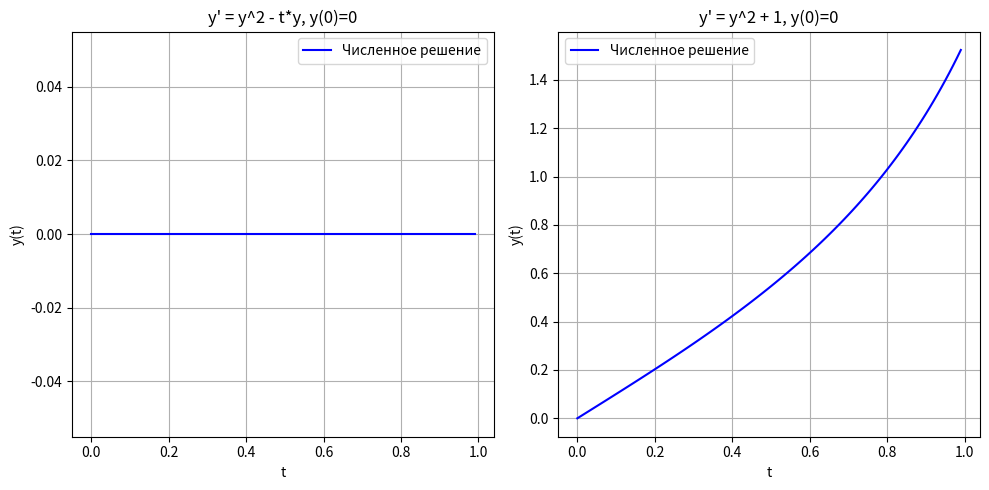

Reproduce this figure in Python.
import numpy as np
import matplotlib.pyplot as plt
from scipy.integrate import odeint

def f1(y, t):
    return y**2 - t*y

def f2(y, t):
    return y**2 + 1

def solution(t0,t1,num_points):
    t_values = np.arange(t0,t1,1/num_points)

    y0 = 0.0

    y_solution_1 = odeint(f1, y0, t_values)

    y_solution_2 = odeint(f2, y0, t_values)

    plt.figure(figsize=(10, 5))

    plt.subplot(1, 2, 1)
    plt.plot(t_values, y_solution_1, 'b', label="Численное решение")
    plt.title("y' = y^2 - t*y, y(0)=0")
    plt.xlabel("t")
    plt.ylabel("y(t)")
    plt.legend()
    plt.grid(True)

    plt.subplot(1, 2, 2)
    plt.plot(t_values, y_solution_2, 'b', label="Численное решение")
    plt.title("y' = y^2 + 1, y(0)=0")
    plt.xlabel("t")
    plt.ylabel("y(t)")
    plt.legend()
    plt.grid(True)

    plt.tight_layout()
    plt.savefig("Task1.png")
    plt.show()

if __name__ == "__main__":
    solution(0,1,100)